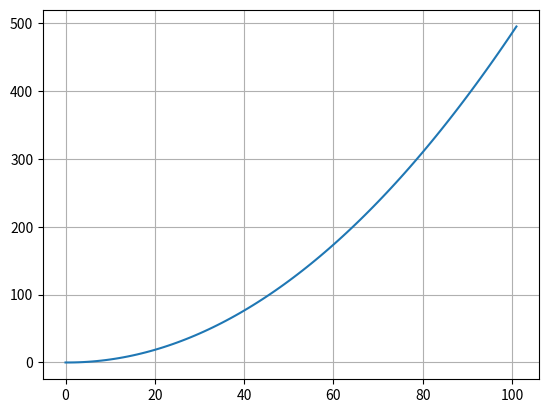

Source code (Python):
import matplotlib.pyplot as plt


class Integrator:
    def __init__(self, initial_value=0, lower_limit=float('-inf'), upper_limit=float('inf')):
        self.dt = 0.1
        self.counter = 0
        self.time = [self.counter]
        self.initial_value = initial_value
        self.lower_limit = lower_limit
        self.upper_limit = upper_limit
        self.input_signal = []
        self.output_signal = [initial_value]

    def integrate_signal(self, input_signal):
        """
        Integrates a given signal based on a preset dt.
        """
        self.input_signal.append(input_signal)
        if self.counter == 0:
            integrated_value = self.initial_value
        else:
            integrated_value = input_signal * self.dt + \
                self.output_signal[-1]

        if integrated_value <= self.lower_limit:
            self.output_signal.append(self.lower_limit)
        elif integrated_value >= self.upper_limit:
            self.output_signal.append(self.upper_limit)
        else:
            self.output_signal.append(integrated_value)
        self.counter += 1
        self.time.append(self.counter)

        return integrated_value

    def scope(self, file_name='scope'):
        """
        Creates a plot of all integrated input signals. If for example the integrator integrated a bunch of velocities, then calling scope on it will return all positions.
        """
        plt.plot(self.time, self.output_signal)
        plt.grid()
        plt.savefig(f"{file_name}.png")
        plt.close()


class Scope:
    def __init__(self, labels: list):
        self.signals = []
        self.labels = labels
        self.time = []

    def record_signals(self, signals: list):
        if len(self.signals) == 0:
            for _ in signals:
                self.signals.append([])
        else:
            if len(self.time) == 0:
                self.time = [0]
            else:
                self.time.append(self.time[-1] + 1)
            for i, signal in enumerate(signals):
                self.signals[i].append(signal)

    def create_time_scope(self, file_name='scope'):
        for signal in self.signals:
            plt.plot(self.time, signal)
        plt.legend(self.labels)
        plt.grid()
        plt.savefig(f"{file_name}.png")
        plt.close()


if __name__ == '__main__':
    a_integrator = Integrator()
    v_integrator = Integrator()

    t, t_max, dt = 0, 10, 0.1
    while t <= t_max:
        v = a_integrator.integrate_signal(9.81)
        v_integrator.integrate_signal(v)
        t += dt
    v_integrator.scope()
